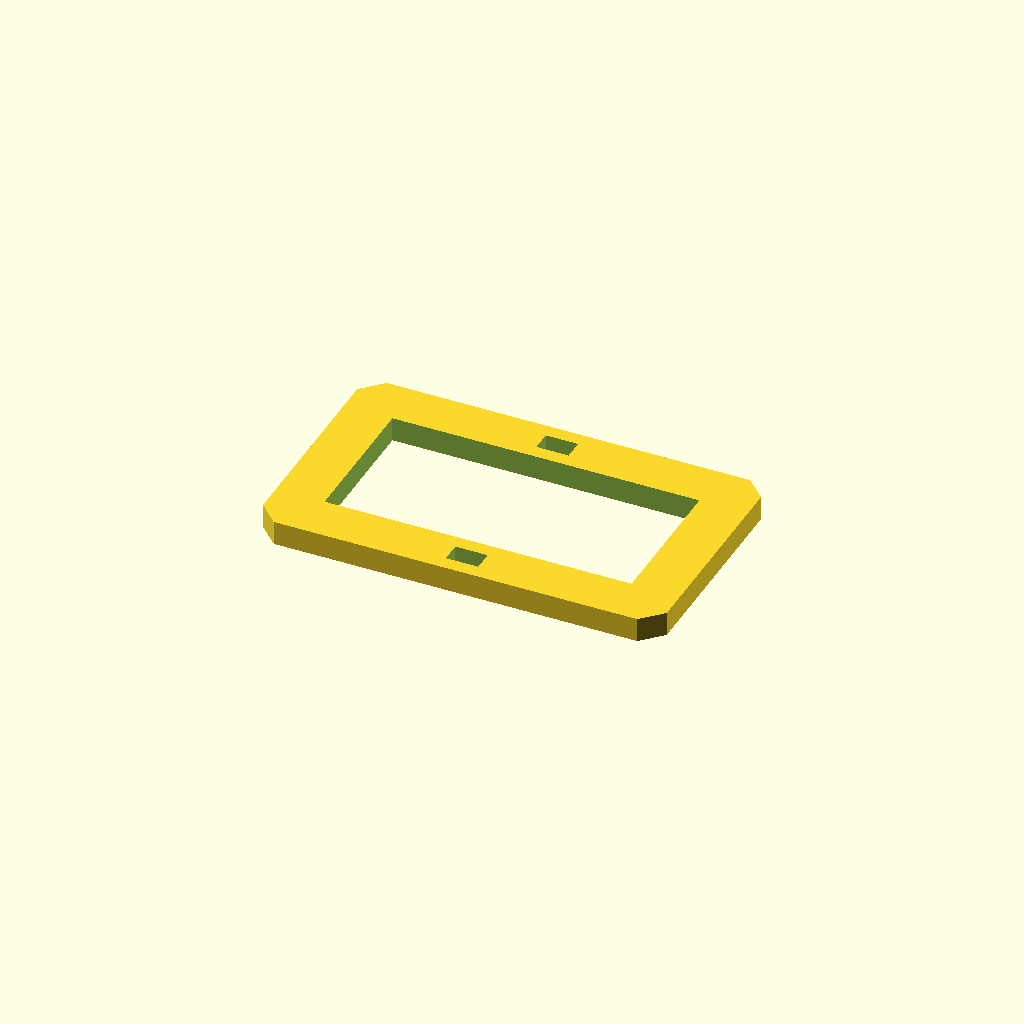
Cell 1: rendered with the file's own defaults.
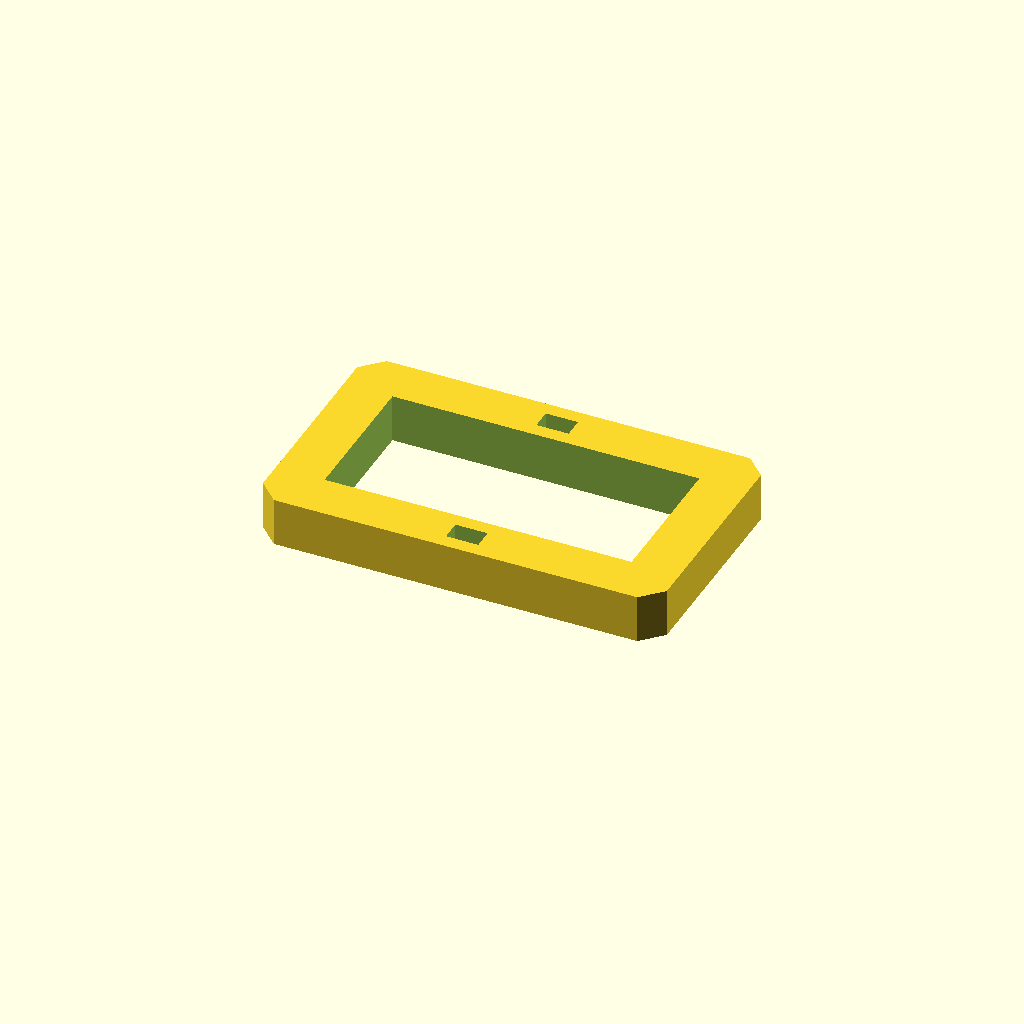
Cell 2: plate_t = 12 (everything else at default).
One fixed orthographic camera (rotation 55°, 0°, 25°; colour scheme Cornfield) for every cell.
The OpenSCAD source (optional_data/data/sketch3/frameplates/part_0135.scad):
$fn = 32;

// ----------------------------------------------------------------------
// Frame plate: 100 x 60 frame, 12 mm rails
// ----------------------------------------------------------------------

// --- parameters (mm) ---
plate_l = 100;            // plate length, X
plate_w = 60;             // plate width, Y
plate_t = 6;              // plate thickness, Z (extrusion height)
corner_c = 5;             // corner chamfer
frame_bar = 12;           // frame rail width
slot_l = 8;               // adjustment slot length
slot_w = 5;               // adjustment slot width

win_l = plate_l - 2 * frame_bar;  // window length
win_w = plate_w - 2 * frame_bar;  // window width

profile = [[5, 0], [95, 0], [100, 5], [100, 55], [95, 60], [5, 60], [0, 55], [0, 5]];  // primary outline, 8 points, counter clockwise
void_1 = [[12, 12], [88, 12], [88, 48], [12, 48]];  // the window, 4 points
void_2 = [[46, 3.5], [54, 3.5], [54, 8.5], [46, 8.5]];  // adjustment slot, 4 points
void_3 = [[46, 51.5], [54, 51.5], [54, 56.5], [46, 56.5]];  // adjustment slot, 4 points

// --- the one profile operation ---
difference() {
  linear_extrude(height = plate_t) polygon(points = profile);
  translate([0, 0, -1])
    linear_extrude(height = plate_t + 2) polygon(points = void_1);
  translate([0, 0, -1])
    linear_extrude(height = plate_t + 2) polygon(points = void_2);
  translate([0, 0, -1])
    linear_extrude(height = plate_t + 2) polygon(points = void_3);
}
Customizer parameters (derived from the source; name, type, default, range or options):
plate_l: number, default 100
plate_w: number, default 60
plate_t: number, default 6
corner_c: number, default 5
frame_bar: number, default 12
slot_l: number, default 8
slot_w: number, default 5
